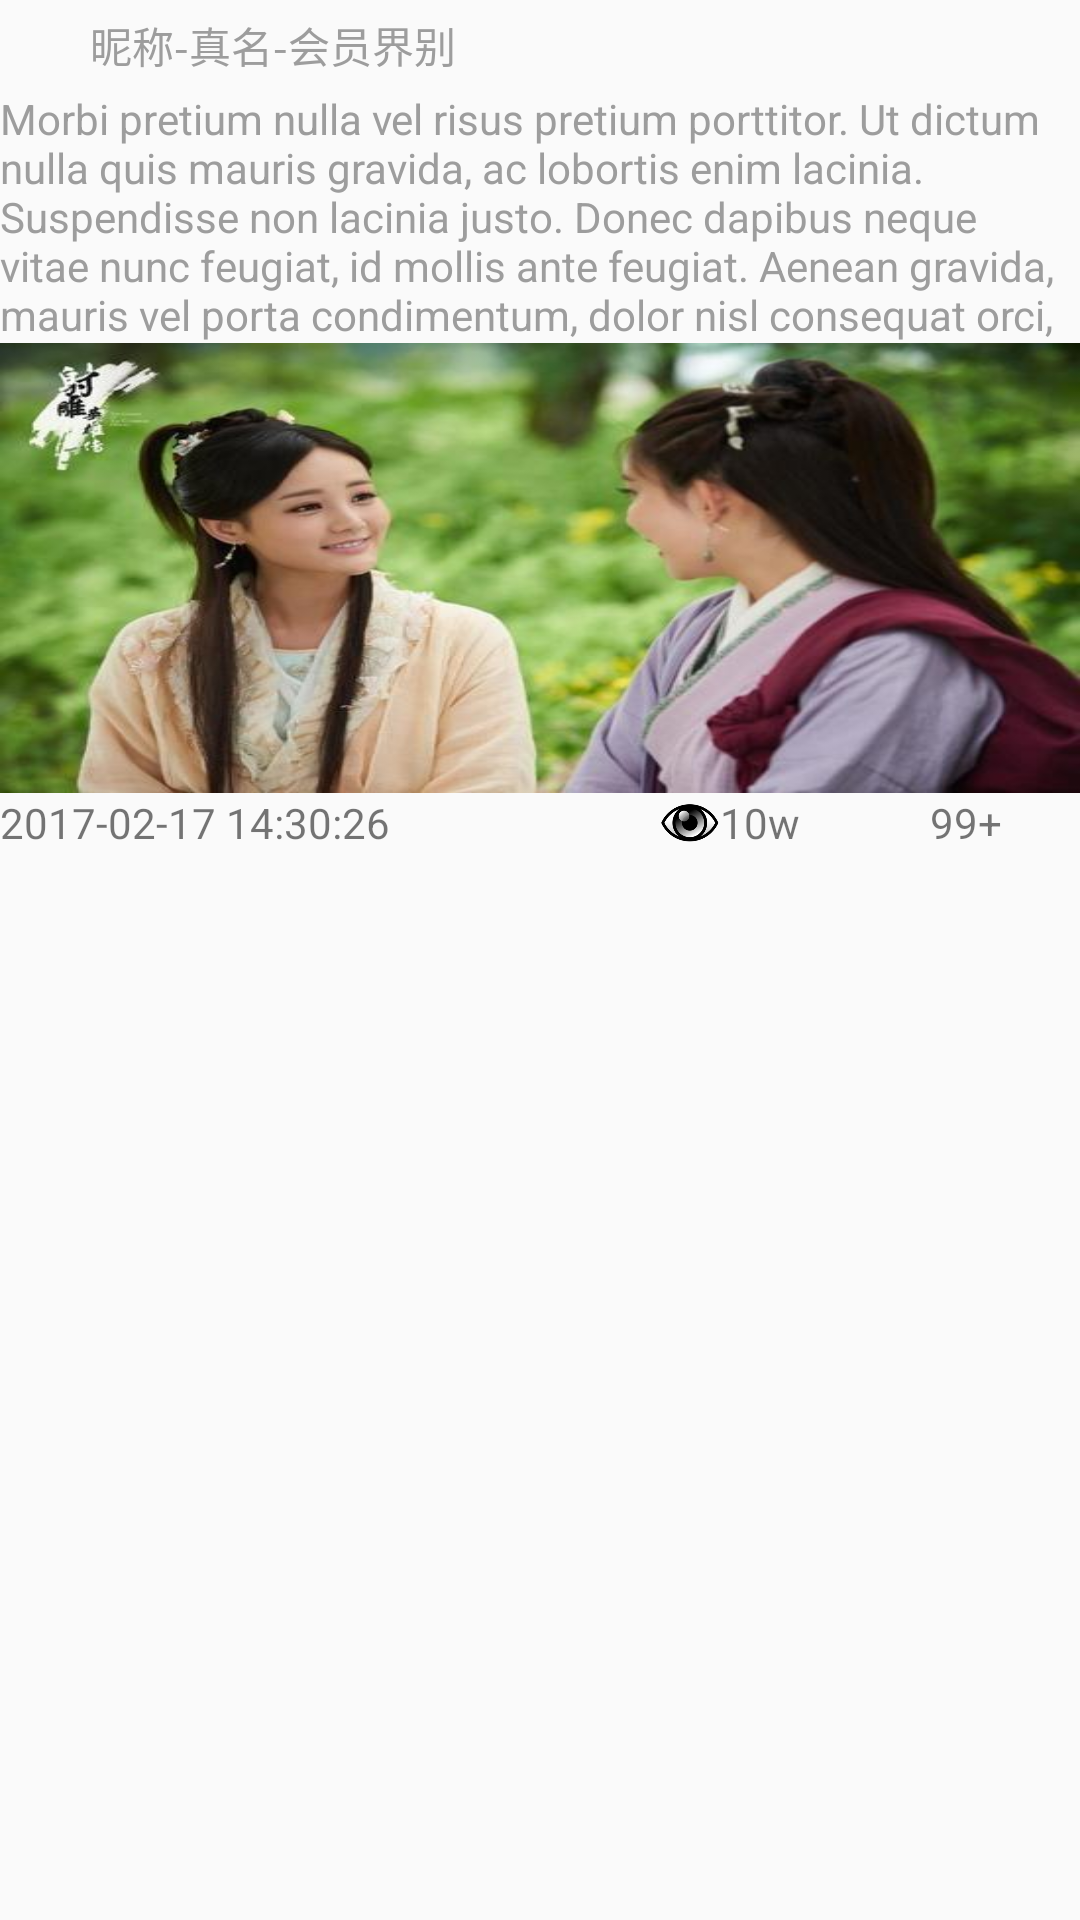

The Android layout XML behind this screen, and the referenced resources:
<!-- AndroidManifest.xml: application theme AppTheme -->
<!-- res/layout/listview_homepage.xml -->
<?xml version="1.0" encoding="utf-8"?>
<LinearLayout xmlns:android="http://schemas.android.com/apk/res/android"
    android:orientation="vertical" android:layout_width="match_parent"
    android:layout_height="match_parent">
    <LinearLayout
        android:layout_width="match_parent"
        android:layout_height="30dp"
        android:orientation="horizontal">
        <ImageView
            android:layout_width="30dp"
            android:layout_height="match_parent"
            android:src="@mipmap/defaulthead"/>
        <TextView
            android:layout_width="match_parent"
            android:layout_height="match_parent"
            android:text="昵称-真名-会员界别"
            android:textColor="#9d9d9d"
            android:gravity="center_vertical"/>


    </LinearLayout>
    <TextView
        android:layout_width="match_parent"
        android:layout_height="wrap_content"
        android:text="@string/lv_homepage_textcontent"
        android:textColor="#9d9d9d"
        android:lines="5"/>
    <ImageView
        android:layout_width="match_parent"
        android:layout_height="150dp"
        android:src="@drawable/default_lyt"
        android:scaleType="fitXY"
        />

    <LinearLayout
        android:layout_width="match_parent"
        android:layout_height="20dp"
        android:orientation="horizontal"
        >

        <TextView
            android:layout_width="wrap_content"
            android:layout_height="match_parent"
            android:gravity="center_vertical"
            android:text="2017-02-17 14:30:26"
            android:layout_gravity="left"
            />

        <LinearLayout
            android:layout_width="0dp"
            android:layout_weight="1"
            android:layout_height="match_parent"
            android:gravity="right"
            android:orientation="horizontal">

            <ImageView
                android:layout_width="20dp"
                android:layout_height="match_parent"
                android:src="@drawable/focus" />

            <TextView
                android:layout_width="50dp"
                android:layout_height="match_parent"
                android:gravity="center_vertical"
                android:text="10w" />

            <ImageView
                android:id="@+id/imageView"
                android:layout_width="20dp"
                android:layout_height="match_parent"
                android:src="@drawable/comment" />

            <TextView

                android:layout_width="50dp"
                android:layout_height="match_parent"
                android:gravity="center_vertical"
                android:text="99+" />

        </LinearLayout>
        　


    </LinearLayout>

</LinearLayout>
<!-- resources referenced by this layout -->
<resources>
  <!-- drawable default_lyt: jpg bitmap (drawable, 28810 bytes) -->
  <!-- drawable focus: png bitmap (drawable, 6901 bytes) -->
  <string name="lv_homepage_textcontent">Morbi pretium nulla vel risus pretium porttitor. Ut dictum nulla quis mauris gravida, ac lobortis enim lacinia. Suspendisse non lacinia justo. Donec dapibus neque vitae nunc feugiat, id mollis ante feugiat. Aenean gravida, mauris vel porta condimentum, dolor nisl consequat orci, nec gravida neque dui ac purus. Proin sagittis ex lectus, sit amet pulvinar turpis pulvinar nec. Sed vitae augue est. Morbi porttitor et nibh vitae luctus. In ullamcorper dictum mattis. Vivamus porta risus convallis lectus varius rutrum. Maecenas bibendum, augue sed faucibus viverra, nulla mi pellentesque mauris, a finibus enim sem quis quam. Nunc id tempus lacus. Integer sit amet enim et est vestibulum suscipit eget at felis.</string>
  <style name="AppTheme" parent="Theme.AppCompat.Light.DarkActionBar">
          
          <item name="colorPrimary">@color/colorPrimary</item>
          <item name="colorPrimaryDark">@color/colorPrimaryDark</item>
          <item name="colorAccent">@color/colorAccent</item>
      </style>
  <color name="colorPrimary">#3F51B5</color>
  <color name="colorPrimaryDark">#303F9F</color>
  <color name="colorAccent">#FF4081</color>
</resources>
